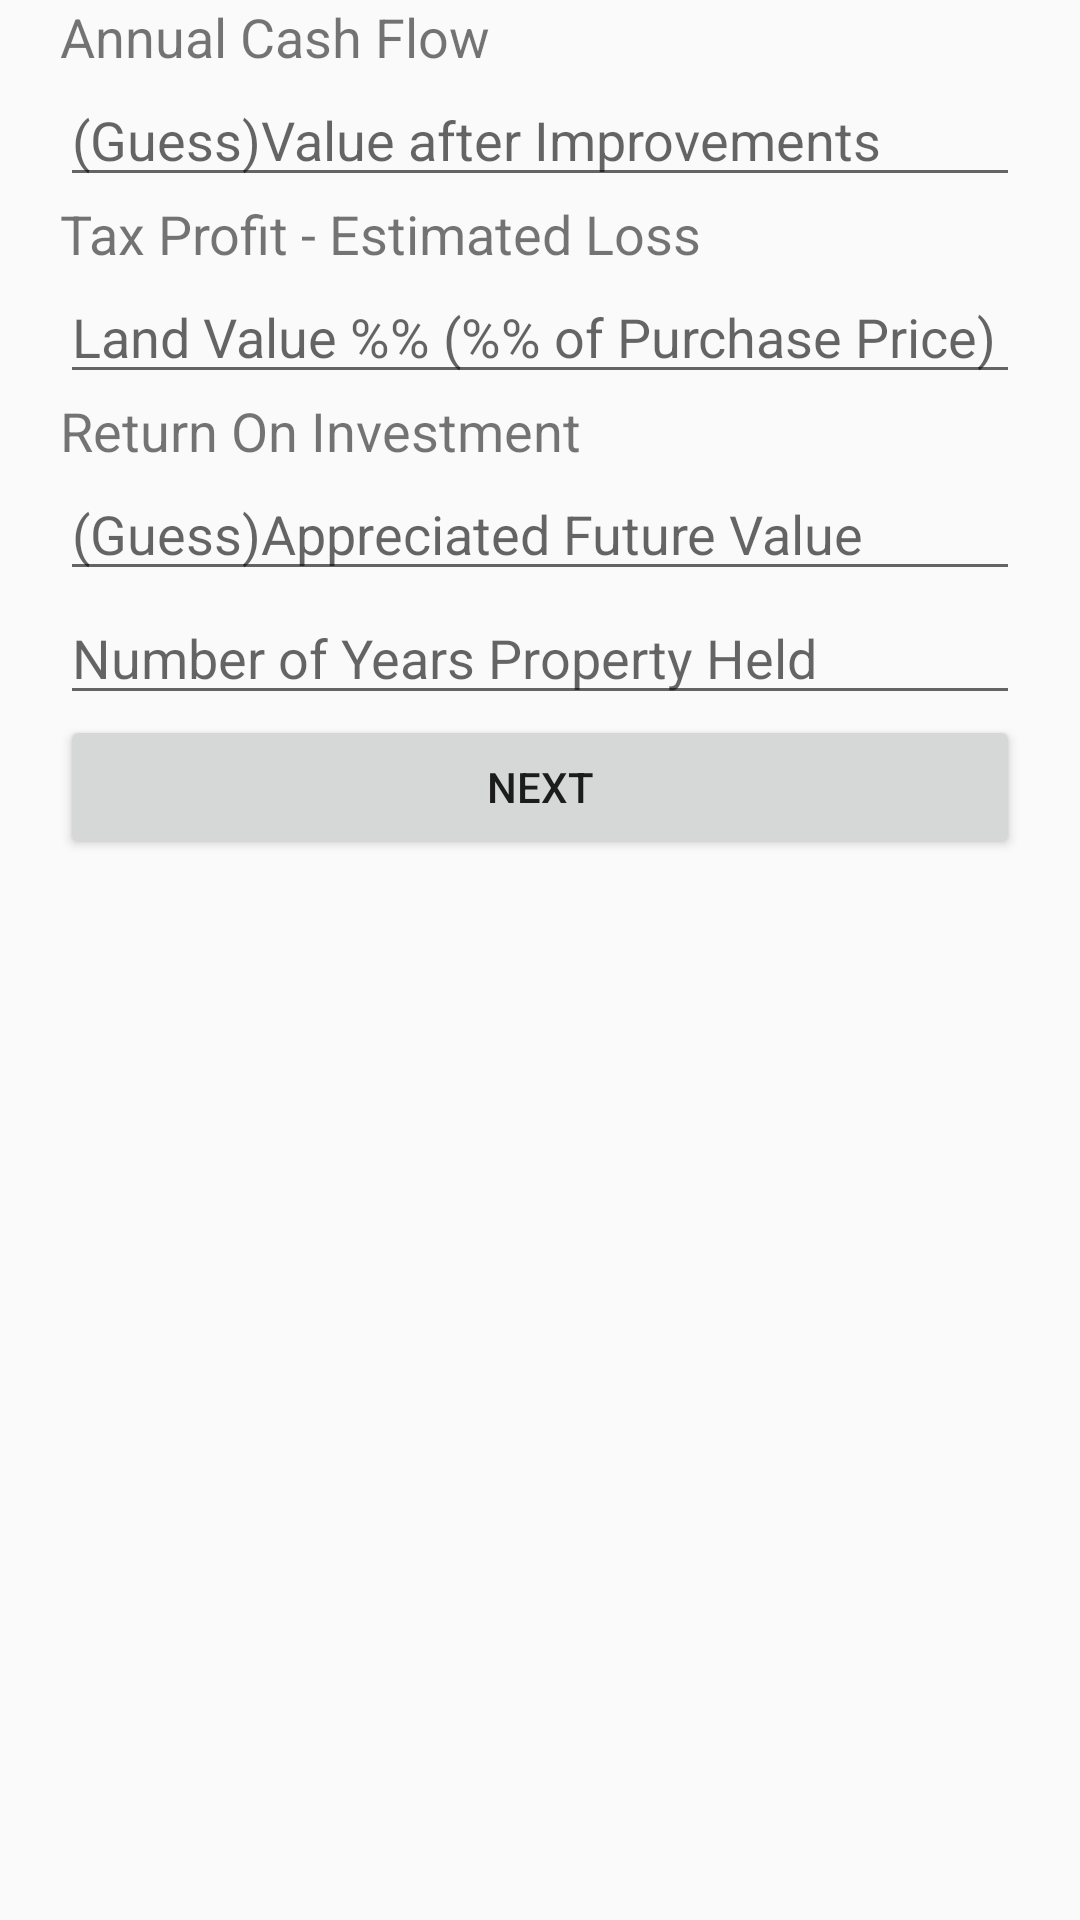

Produce the Android XML layout that renders to this screen, including the resource entries it uses.
<!-- AndroidManifest.xml: application theme AppTheme -->
<!-- res/layout/activity_other_values.xml -->
<RelativeLayout xmlns:android="http://schemas.android.com/apk/res/android"
    xmlns:tools="http://schemas.android.com/tools"
    android:layout_width="match_parent"
    android:layout_height="match_parent" >
    
    <TextView
 	    android:id = "@+id/main_page_left_blank"
 	    android:layout_width = "20dp"
 	    android:layout_height = "fill_parent"
 	    android:layout_alignParentLeft = "true"
 	    />
    
 	<TextView
 	    android:id = "@+id/main_page_right_blank"
 	    android:layout_width = "20dp"
 	    android:layout_height = "fill_parent"
 	    android:layout_alignParentRight = "true"
 	    />
 	<TextView android:id = "@+id/display_annual_cash_flow"
        	android:text = "@string/display_annual_cash_flow"
        	android:layout_centerHorizontal = "true"
      		android:textSize = "18sp"
        	
        	android:layout_width ="wrap_content"
        	android:layout_height = "wrap_content"
        	android:layout_toLeftOf="@id/main_page_right_blank"
    		android:layout_toRightOf = "@id/main_page_left_blank"/>
    
 	
    
    <EditText android:id = "@+id/edit_estimated_values"
        	android:hint = "@string/edit_estimated_values" 
        	android:inputType="number"
        	
        	android:layout_width ="wrap_content"
        	android:layout_height = "wrap_content"
        	android:layout_toLeftOf="@id/main_page_right_blank"
      		android:layout_toRightOf = "@id/main_page_left_blank"
      		android:layout_below = "@id/display_annual_cash_flow"
        	/>
    
    <TextView android:id = "@+id/display_tax_profit"
        	android:text = "@string/display_tax_profit"
        	android:layout_centerHorizontal = "true"
      		android:textSize = "18sp"
        	
        	android:layout_width ="wrap_content"
        	android:layout_height = "wrap_content"
        	android:layout_below = "@id/edit_estimated_values"
        	android:layout_toLeftOf="@id/main_page_right_blank"
    		android:layout_toRightOf = "@id/main_page_left_blank"/>
    
    <EditText android:id = "@+id/edit_land_value"
        	android:hint = "@string/edit_land_value" 
        	android:inputType="number"
        	
        	android:layout_width ="wrap_content"
        	android:layout_height = "wrap_content"
        	android:layout_below = "@id/display_tax_profit"
        	android:layout_toLeftOf="@id/main_page_right_blank"
    		android:layout_toRightOf = "@id/main_page_left_blank"/>
    
    <TextView android:id = "@+id/display_return_on_investment"
        	android:text = "@string/display_return_on_investment"
        	android:layout_centerHorizontal = "true"
      		android:textSize = "18sp"
        	
        	android:layout_width ="wrap_content"
        	android:layout_height = "wrap_content"
        	android:layout_below = "@id/edit_land_value"
        	android:layout_toLeftOf="@id/main_page_right_blank"
    		android:layout_toRightOf = "@id/main_page_left_blank"/>
    
   <EditText android:id = "@+id/edit_appreciated_future_value"
        	android:hint = "@string/edit_appreciated_future_value" 
        	android:inputType="number"
        	
        	android:layout_width ="wrap_content"
        	android:layout_height = "wrap_content"
        	android:layout_below = "@id/display_return_on_investment"
        	android:layout_toLeftOf="@id/main_page_right_blank"
      		android:layout_toRightOf = "@id/main_page_left_blank"/>
    
    <EditText android:id = "@+id/edit_number_years_held"
        	android:hint = "@string/edit_number_years_held" 
        	android:inputType="number"
        	
        	android:layout_width ="wrap_content"
        	android:layout_height = "wrap_content"
        	android:layout_below = "@id/edit_appreciated_future_value"
        	android:layout_toLeftOf="@id/main_page_right_blank"
      		android:layout_toRightOf = "@id/main_page_left_blank"/>
    
    
    <Button android:id = "@+id/next_button" 
        android:text = "@string/button_next" 
        android:onClick="sendMessage"
        
        
        android:layout_width= "wrap_content"
        android:layout_height = "wrap_content"
        android:layout_below = "@id/edit_number_years_held"
        android:layout_centerHorizontal = "true"
        android:layout_toLeftOf="@id/main_page_right_blank"
      	android:layout_toRightOf = "@id/main_page_left_blank"
        />


</RelativeLayout>
<!-- resources referenced by this layout -->
<resources>
  <string name="button_next">Next</string>
  <string name="display_annual_cash_flow">Annual Cash Flow</string>
  <string name="display_return_on_investment">Return On Investment</string>
  <string name="display_tax_profit">Tax Profit - Estimated Loss</string>
  <string name="edit_appreciated_future_value">(Guess)Appreciated Future Value</string>
  <string name="edit_estimated_values">(Guess)Value after Improvements</string>
  <string name="edit_land_value">Land Value %% (%% of Purchase Price)</string>
  <string name="edit_number_years_held">Number of Years Property Held</string>
  <style name="AppTheme" parent="AppBaseTheme">
          
      </style>
  <style name="AppBaseTheme" parent="Theme.AppCompat.Light">
          
      </style>
</resources>
